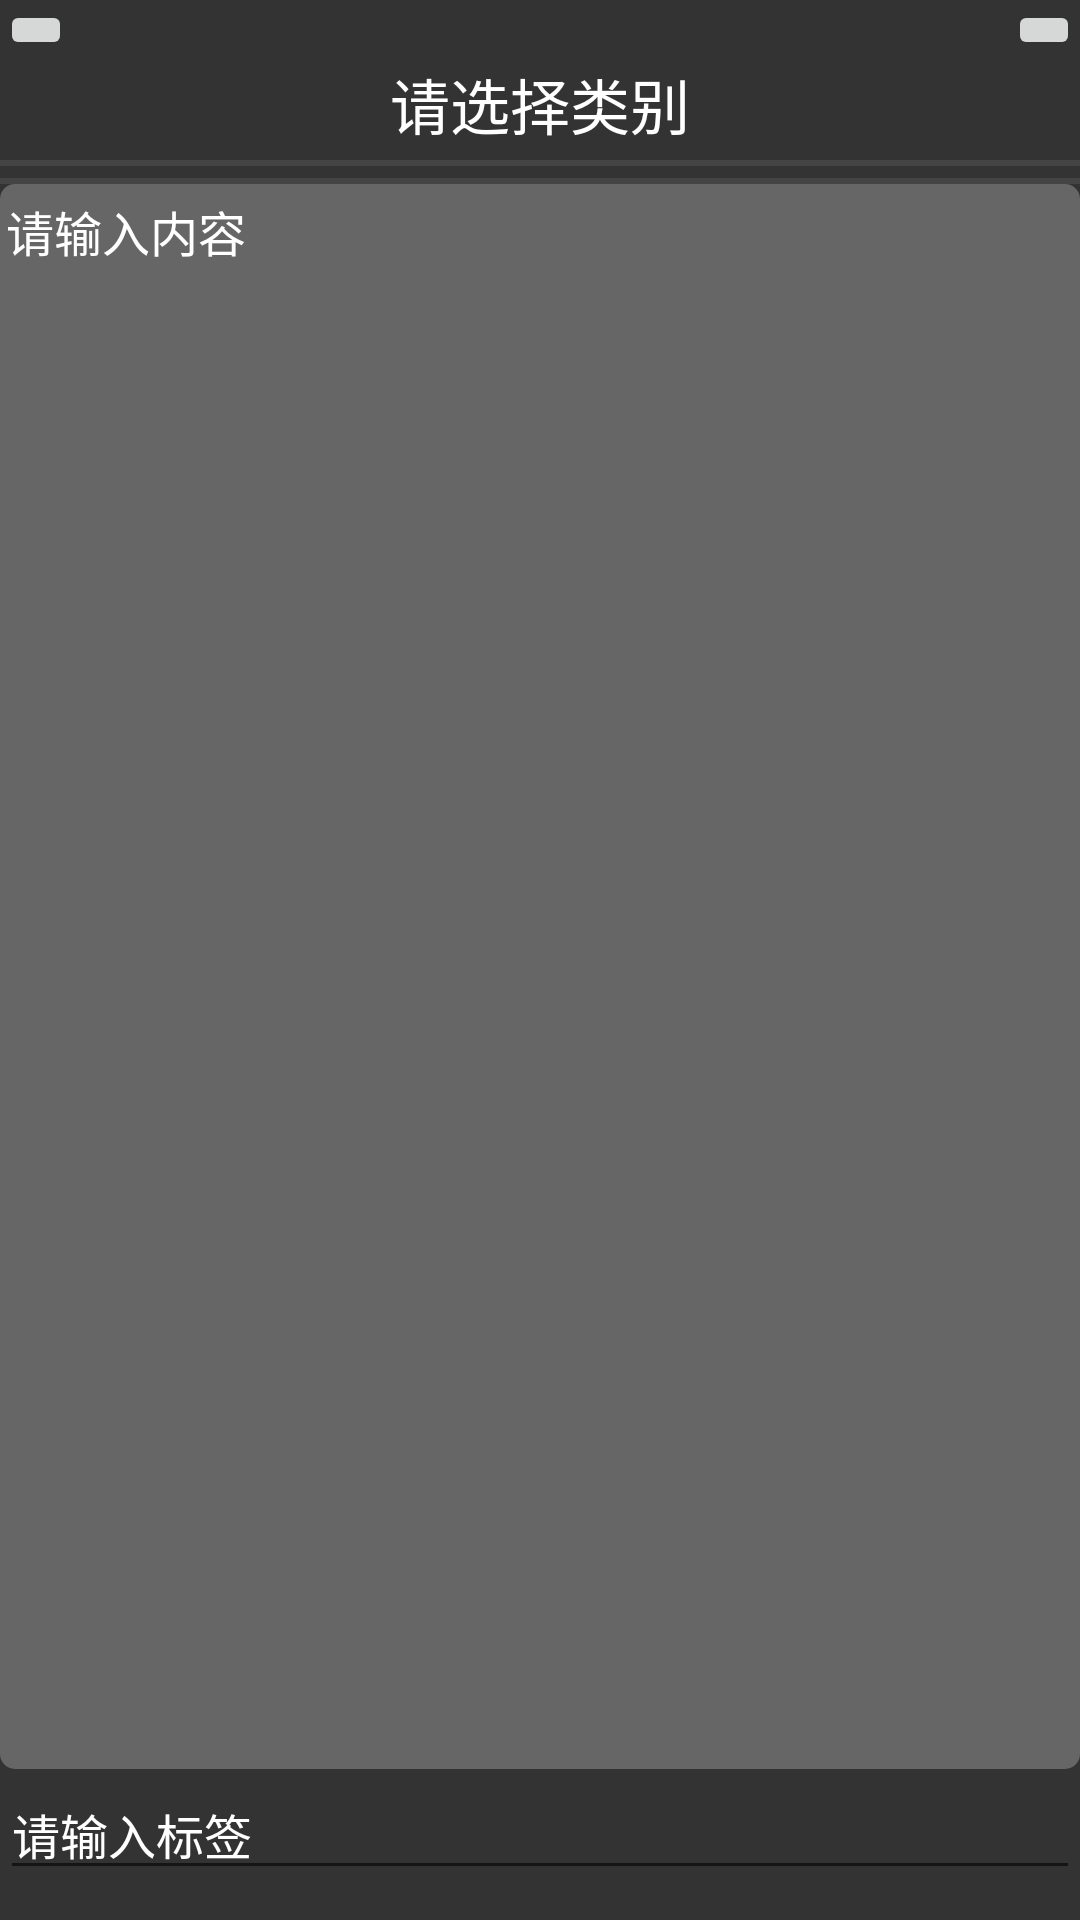

Reconstruct the res/layout file that produces this screen, plus the resources it refers to.
<!-- AndroidManifest.xml: application theme AppTheme.NoActionBar -->
<!-- res/layout/community_other_fragment.xml -->
<?xml version="1.0" encoding="utf-8"?>
<FrameLayout xmlns:android="http://schemas.android.com/apk/res/android"
    xmlns:tools="http://schemas.android.com/tools"
    android:layout_width="match_parent"
    android:layout_height="match_parent"
    xmlns:app="http://schemas.android.com/apk/res-auto"
    app:layout_behavior="@string/bottom_sheet_behavior"
    android:background="#333"
    tools:context=".module.community.cmmunityFragments.OtherFragment">
<LinearLayout
    android:layout_width="match_parent"
    android:layout_height="match_parent"
    android:orientation="vertical"
    >
        <RelativeLayout
            android:layout_width="match_parent"
            android:layout_height="wrap_content">
            <ImageButton
                android:id="@+id/question_back_imb"
                android:layout_alignParentLeft="true"
                android:layout_width="wrap_content"
                android:layout_height="wrap_content"
                android:src="@drawable/arrow_back"
                />
            <ImageButton
                android:id="@+id/question_commit_imb"
                android:layout_alignParentRight="true"
                android:layout_width="wrap_content"
                android:layout_height="wrap_content"
                android:src="@drawable/arrow_back"
                />

        </RelativeLayout>

        <LinearLayout
            android:layout_width="match_parent"
            android:orientation="vertical"
            android:layout_height="match_parent"
            android:id="@+id/community_other_ly"
            >
            <TextView
                android:id="@+id/question_title_tv"
                android:hint="请选择类别"
                android:gravity="center"
                android:layout_gravity="center"
                android:textColorHint="#FFF"
                android:textSize="20sp"
                android:textColor="#FFF"
                android:layout_width="wrap_content"
                android:layout_height="wrap_content"
                />
            <View
                android:layout_marginTop="4dp"
                android:layout_width="match_parent"
                android:layout_height="2dp"
                android:background="#444"
                />
            <androidx.recyclerview.widget.RecyclerView
                android:layout_marginTop="5dp"
                android:id="@+id/community_category_rv"
                android:visibility="gone"
                android:layout_width="match_parent"
                android:layout_height="wrap_content"/>
            <View
                android:layout_marginTop="4dp"
                android:layout_width="match_parent"
                android:layout_height="2dp"
                android:background="#444"
                />

            <EditText
                android:background="@drawable/edit_text_corner"
                android:id="@+id/question_content_et"
                android:layout_weight="1"
                android:hint="请输入内容"
                android:gravity="left|top"
                android:textColorHint="#FFF"
                android:textSize="16sp"
                android:textColor="#FFF"
                android:layout_width="match_parent"
                android:layout_height="wrap_content"/>

            <EditText
                android:layout_marginBottom="10dp"
                android:id="@+id/question_label_et"
                android:hint="请输入标签"
                android:gravity="left|top"
                android:textColorHint="#FFF"
                android:textSize="16sp"
                android:textColor="#FFF"
                android:layout_width="match_parent"
                android:layout_height="wrap_content"/>

        </LinearLayout>

</LinearLayout>
</FrameLayout>
<!-- resources referenced by this layout -->
<resources>
  <!-- drawable edit_text_corner (drawable) -->
  <?xml version="1.0" encoding="utf-8"?>
  <shape xmlns:android="http://schemas.android.com/apk/res/android">
      <solid android:color="#666" />
      <corners android:radius="5dp" />
      <padding android:left="2dp" android:top="4dp" android:right="2dp" android:bottom="2dp" />
  </shape>
  <style name="AppTheme.NoActionBar">
          <item name="windowActionBar">false</item>
          <item name="windowNoTitle">true</item>
      </style>
</resources>
